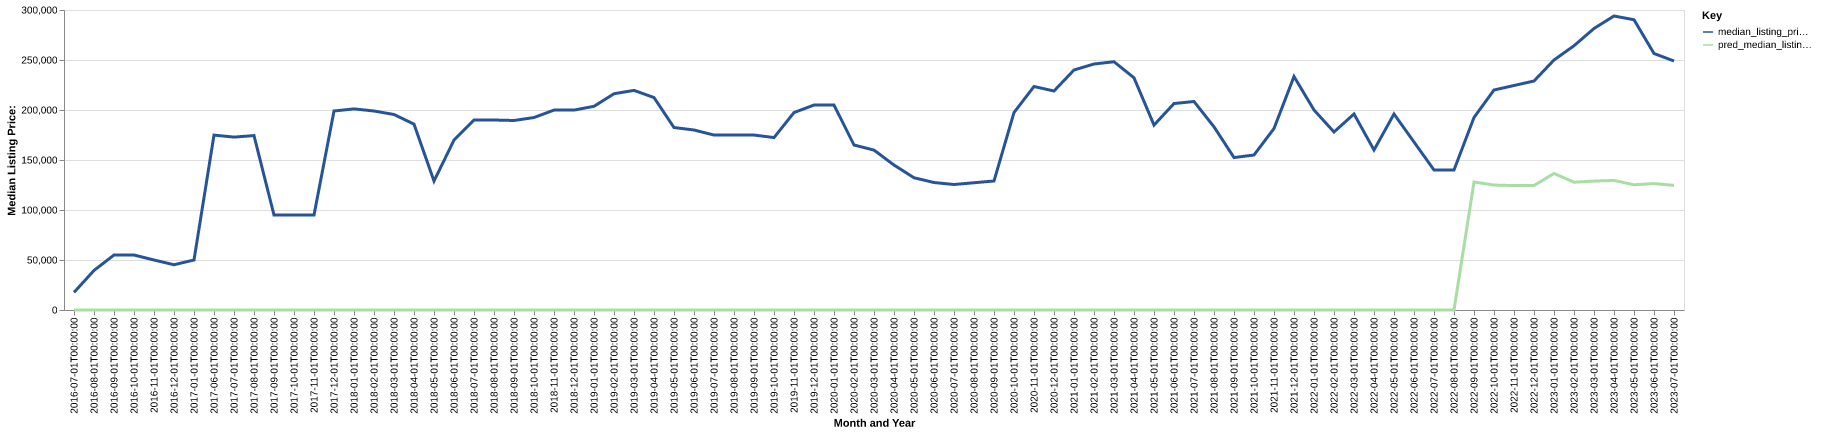

Values plotted in this chart, from the file beside it:
date, time_idx, median_listing_price, thirty_year_interest_rate_five, month, county_name, active_listing_count, median_days_on_market, pred_median_listing_price, month_year
2016-07-01, 0, 17600, 3.72, 7, tripp, sd, 1.0, 179.0, 0, Jul-2016
2016-08-01, 1, 39550, 3.73, 8, tripp, sd, 2.0, 23.0, 0, Aug-2016
2016-09-01, 2, 55000, 3.66, 9, tripp, sd, 1.0, 57.0, 0, Sep-2016
2016-10-01, 3, 55000, 3.64, 10, tripp, sd, 1.0, 78.0, 0, Oct-2016
2016-11-01, 4, 50000, 3.66, 11, tripp, sd, 1.0, 109.0, 0, Nov-2016
2016-12-01, 5, 45250, 3.48, 12, tripp, sd, 2.0, 13.0, 0, Dec-2016
2017-01-01, 6, 50000, 3.45, 1, tripp, sd, 1.0, 35.0, 0, Jan-2017
2017-06-01, 11, 174900, 4.2, 6, tripp, sd, 3.0, 1.0, 0, Jun-2017
2017-07-01, 12, 172900, 4.19, 7, tripp, sd, 4.0, 22.0, 0, Jul-2017
2017-08-01, 13, 174400, 4.3, 8, tripp, sd, 3.0, 50.0, 0, Aug-2017
2017-09-01, 14, 95000, 4.1, 9, tripp, sd, 3.0, 33.0, 0, Sep-2017
2017-10-01, 15, 95000, 4.05, 10, tripp, sd, 3.0, 51.0, 0, Oct-2017
2017-11-01, 16, 95000, 3.94, 11, tripp, sd, 3.0, 96.0, 0, Nov-2017
2017-12-01, 17, 199000, 4.03, 12, tripp, sd, 3.0, 31.0, 0, Dec-2017
2018-01-01, 18, 201125, 3.93, 1, tripp, sd, 3.0, 86.0, 0, Jan-2018
2018-02-01, 19, 199000, 3.83, 2, tripp, sd, 3.0, 77.0, 0, Feb-2018
2018-03-01, 20, 195500, 3.94, 3, tripp, sd, 4.0, 102.0, 0, Mar-2018
2018-04-01, 21, 185875, 3.95, 4, tripp, sd, 7.0, 25.0, 0, Apr-2018
2018-05-01, 22, 128950, 3.99, 5, tripp, sd, 6.0, 38.0, 0, May-2018
2018-06-01, 23, 169900, 4.15, 6, tripp, sd, 6.0, 25.0, 0, Jun-2018
2018-07-01, 24, 190000, 4.4, 7, tripp, sd, 9.0, 26.0, 0, Jul-2018
2018-08-01, 25, 190000, 4.46, 8, tripp, sd, 9.0, 46.0, 0, Aug-2018
2018-09-01, 26, 189500, 4.58, 9, tripp, sd, 9.0, 68.0, 0, Sep-2018
2018-10-01, 27, 192475, 4.66, 10, tripp, sd, 9.0, 51.0, 0, Oct-2018
2018-11-01, 28, 199900, 4.62, 11, tripp, sd, 9.0, 97.0, 0, Nov-2018
2018-12-01, 29, 199900, 4.54, 12, tripp, sd, 9.0, 125.0, 0, Dec-2018
2019-01-01, 30, 203700, 4.6, 1, tripp, sd, 8.0, 169.0, 0, Jan-2019
2019-02-01, 31, 216250, 4.72, 2, tripp, sd, 8.0, 217.0, 0, Feb-2019
2019-03-01, 32, 219621, 4.9, 3, tripp, sd, 7.0, 217.0, 0, Mar-2019
2019-04-01, 33, 212450, 4.94, 4, tripp, sd, 9.0, 204.0, 0, Apr-2019
2019-05-01, 34, 182475, 4.75, 5, tripp, sd, 10.0, 117.0, 0, May-2019
2019-06-01, 35, 180000, 4.51, 6, tripp, sd, 8.0, 80.0, 0, Jun-2019
2019-07-01, 36, 174950, 4.41, 7, tripp, sd, 10.0, 93.0, 0, Jul-2019
2019-08-01, 37, 174950, 4.41, 8, tripp, sd, 10.0, 88.0, 0, Aug-2019
2019-09-01, 38, 174950, 4.2, 9, tripp, sd, 10.0, 75.0, 0, Sep-2019
2019-10-01, 39, 172425, 4.14, 10, tripp, sd, 11.0, 46.0, 0, Oct-2019
2019-11-01, 40, 197450, 3.84, 11, tripp, sd, 8.0, 54.0, 0, Nov-2019
2019-12-01, 41, 204950, 3.81, 12, tripp, sd, 11.0, 58.0, 0, Dec-2019
2020-01-01, 42, 204975, 3.75, 1, tripp, sd, 11.0, 85.0, 0, Jan-2020
2020-02-01, 43, 165000, 3.73, 2, tripp, sd, 8.0, 122.0, 0, Feb-2020
2020-03-01, 44, 159900, 3.78, 3, tripp, sd, 11.0, 123.0, 0, Mar-2020
2020-04-01, 45, 144975, 3.75, 4, tripp, sd, 11.0, 117.0, 0, Apr-2020
2020-05-01, 46, 132250, 3.74, 5, tripp, sd, 9.0, 93.0, 0, May-2020
2020-06-01, 47, 127475, 3.72, 6, tripp, sd, 9.0, 112.0, 0, Jun-2020
2020-07-01, 48, 125500, 3.49, 7, tripp, sd, 11.0, 111.0, 0, Jul-2020
2020-08-01, 49, 127250, 3.65, 8, tripp, sd, 10.0, 127.0, 0, Aug-2020
2020-09-01, 50, 129000, 3.33, 9, tripp, sd, 8.0, 164.0, 0, Sep-2020
2020-10-01, 51, 197450, 3.28, 10, tripp, sd, 6.0, 49.0, 0, Oct-2020
2020-11-01, 52, 223500, 3.21, 11, tripp, sd, 4.0, 45.0, 0, Nov-2020
2020-12-01, 53, 219000, 3.07, 12, tripp, sd, 6.0, 72.0, 0, Dec-2020
2021-01-01, 54, 240000, 2.99, 1, tripp, sd, 6.0, 96.0, 0, Jan-2021
2021-02-01, 55, 246000, 2.93, 2, tripp, sd, 6.0, 122.0, 0, Feb-2021
2021-03-01, 56, 248250, 2.88, 3, tripp, sd, 4.0, 163.0, 0, Mar-2021
2021-04-01, 57, 232225, 2.84, 4, tripp, sd, 4.0, 163.0, 0, Apr-2021
2021-05-01, 58, 184900, 2.71, 5, tripp, sd, 5.0, 127.0, 0, May-2021
2021-06-01, 59, 206450, 2.79, 6, tripp, sd, 6.0, 90.0, 0, Jun-2021
2021-07-01, 60, 208500, 2.97, 7, tripp, sd, 7.0, 74.0, 0, Jul-2021
2021-08-01, 61, 183175, 3.17, 8, tripp, sd, 7.0, 74.0, 0, Aug-2021
2021-09-01, 62, 152450, 3.18, 9, tripp, sd, 7.0, 68.0, 0, Sep-2021
2021-10-01, 63, 155000, 3.0, 10, tripp, sd, 5.0, 96.0, 0, Oct-2021
... 21 more rows
